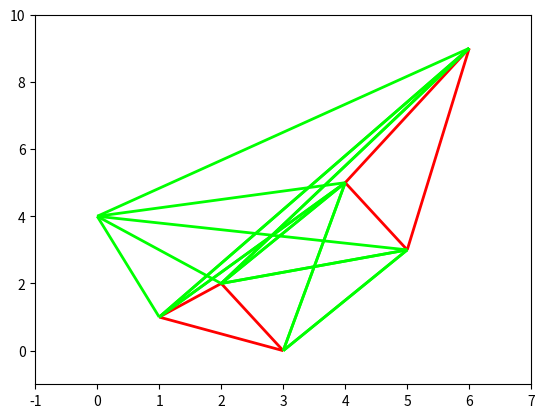

Write Python code to recreate this figure.
"""
    File:        shortest_path.py
[redacted]
    Course:      CS 307 - Computational Geometry
    Assignment:  Synthesis - Shortest Path in Polygons
    Description: Finds the shortest path from start to goal point
    in a polygon with obstacles using Dijkstra's algorithm, runs experiment of
    query time to show O(nlogn + k) time, builds structure brute force since not testing that
"""

import math
import matplotlib.pyplot as plt
from matplotlib import collections as mpl

class Vertex:
    def __init__(self, x, y):
        self.loc = (x, y)
        # an arc is a connection of two visible vertices listed by self loc then connect loc
        self.arcs = []

    def __str__(self):
        return f"({self.loc[0]}, {self.loc[1]})"

def euclidean_distance(point1, point2):
    """
    Calculates the euclidean distance of two given points
    
    keyword arguments:
    point1 -- tuple of x and y
    point2 -- tuple of x and y

    returns the float distance of the two points
    """
    return math.sqrt((point1[0] - point2[0]) ** 2 + (point1[1] - point2[1]) ** 2)

def orient(p, q, r):
    """
    Orient calculates the orientation of three points using determinant method

    keyword arguments: 
    p -- start point of the edge
    q -- end point of the edge
    r -- point in question

    returns 1 if left, -1 if right, and 0 if straight
    """
    return q[0] * r[1] + p[0] * q[1] + r[0] * p[1] - q[0] * p[1] - r[0] * q[1] - p[0] * r[1]

def naive_visibility_graph(points, edges, start):
    """
    Creates a visibility graph by brute force in n^3 time

    keyword arguments:
    points -- a list of points in the visibility graph (points on obstacles)
    edges -- all edges of obstacles
    start -- the start vertex

    returns the start vertex which connects to the rest of the graph through its arcs
    """
    # CITE: http://www.science.smith.edu/~istreinu/Teaching/Courses/274/Spring98/Projects/Philip/fp/visibility.htm
    # Gave me pseudocode for the naive algorithm
    points = [start] + points
    for point in points:
        for other in points:
            arc = True
            if point != other:
                for edge in edges:
                    if edge == (point, other) or edge == (other, point):
                        arc = False
                    if orient(edge[0].loc, edge[1].loc, point.loc) < 0 and orient(edge[0].loc, edge[1].loc, other.loc) > 0 and orient(point.loc, other.loc, edge[0].loc) < 0 and orient(point.loc, other.loc, edge[1].loc) > 0:
                            arc = False
                    elif orient(edge[0].loc, edge[1].loc, point.loc) > 0 and orient(edge[0].loc, edge[1].loc, other.loc) < 0 and orient(point.loc, other.loc, edge[0].loc) < 0 and orient(point.loc, other.loc, edge[1].loc) > 0:
                            arc = False
                    elif orient(edge[0].loc, edge[1].loc, point.loc) < 0 and orient(edge[0].loc, edge[1].loc, other.loc) > 0 and orient(point.loc, other.loc, edge[0].loc) > 0 and orient(point.loc, other.loc, edge[1].loc) < 0:
                            arc = False
                    elif orient(edge[0].loc, edge[1].loc, point.loc) > 0 and orient(edge[0].loc, edge[1].loc, other.loc) < 0 and orient(point.loc, other.loc, edge[0].loc) > 0 and orient(point.loc, other.loc, edge[1].loc) < 0:
                            arc = False
                if arc:
                    point.arcs.append(other)
    return start

def test_arcs(points, edges, start):
    """
    prints arcs of all points to check if the go through an obstacle

    keyword arguments:
    points -- a list of points in the visibility graph (points on obstacles)
    edges -- all edges of obstacles
    start -- the start vertex
    """
    # CITE: https://matplotlib.org/3.5.0/gallery/shapes_and_collections/line_collection.html
    # DESC: Never really used matplotlib too much so here is some line collection documentation that helped me set this up
    lines = []
    colors = []
    for edge in edges:
        lines.append([edge[0].loc, edge[1].loc])
        colors.append((1, 0, 0, 1))
    for point in points:
        for arc in point.arcs:
            lines.append([point.loc, arc.loc])
            colors.append((0, 1, 0, 1))
    graph = mpl.LineCollection(lines, colors=colors, linewidths=2)
    fig, ax = plt.subplots()
    ax.set_xlim(-1, 7)
    ax.set_ylim(-1, 10)
    ax.add_collection(graph)
    plt.show()

def main():
    """
    main function of the program
    """
    points = [Vertex(1,1), Vertex(2,2), Vertex(3,0), Vertex(4,5), Vertex(5,3), Vertex(6,9)]
    edges = [(points[0], points[1]), (points[0], points[2]), (points[2], points[1]), (points[3], points[4]), (points[3], points[5]), (points[4], points[5])]
    start = Vertex(0, 4)
    naive_visibility_graph(points, edges, start)
    test_arcs(points, edges, start)
    
main()
